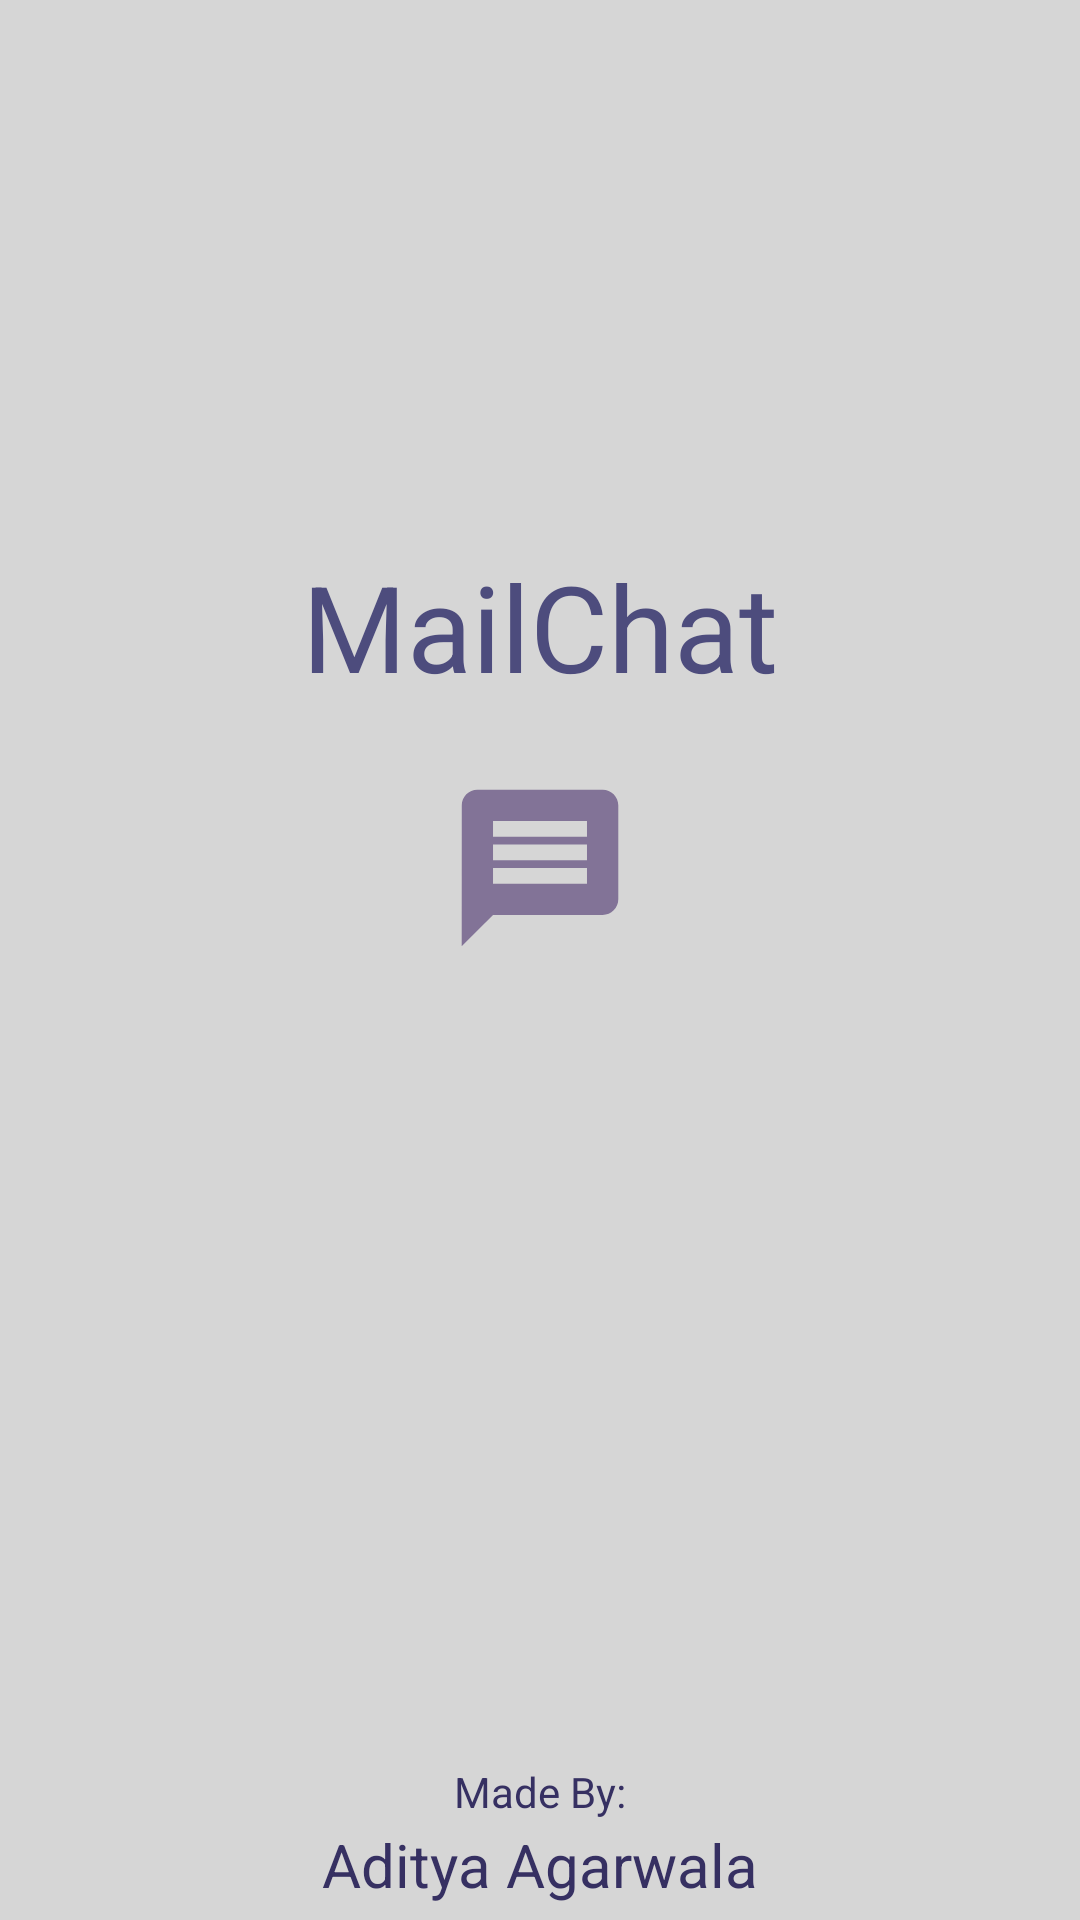

Here is an Android app screen rendered from its layout file. Give the layout XML and the strings, colors and styles it references.
<!-- AndroidManifest.xml: application theme Theme.MailChat -->
<!-- res/layout/activity_splash_screen.xml -->
<?xml version="1.0" encoding="utf-8"?>
<androidx.constraintlayout.widget.ConstraintLayout xmlns:android="http://schemas.android.com/apk/res/android"
    xmlns:app="http://schemas.android.com/apk/res-auto"
    xmlns:tools="http://schemas.android.com/tools"
    android:layout_width="match_parent"
    android:layout_height="match_parent"
    tools:context=".SplashScreen_Activity"
    android:background="@drawable/splash_background">

    <TextView
        android:id="@+id/textView"
        android:layout_width="wrap_content"
        android:layout_height="wrap_content"
        android:text="MailChat"
        android:textColor="@color/dark"
        android:textColorLink="@color/dark"
        android:textSize="40sp"
        app:layout_constraintBottom_toBottomOf="parent"
        app:layout_constraintEnd_toEndOf="parent"
        app:layout_constraintStart_toStartOf="parent"
        app:layout_constraintTop_toTopOf="parent"
        app:layout_constraintVertical_bias="0.31" />

    <ImageView
        android:id="@+id/imageView"
        android:layout_width="wrap_content"
        android:layout_height="wrap_content"
        app:layout_constraintBottom_toBottomOf="parent"
        app:layout_constraintEnd_toEndOf="parent"
        app:layout_constraintStart_toStartOf="parent"
        app:layout_constraintTop_toBottomOf="@+id/textView"
        app:layout_constraintVertical_bias="0.0"
        app:srcCompat="@drawable/ic_launcher_foreground" />

    <TextView
        android:id="@+id/textView2"
        android:layout_width="wrap_content"
        android:layout_height="wrap_content"
        android:text="Made By:"
        android:textColor="#363062"
        android:textSize="14sp"
        app:layout_constraintBottom_toBottomOf="parent"
        app:layout_constraintEnd_toEndOf="parent"
        app:layout_constraintStart_toStartOf="parent"
        app:layout_constraintTop_toBottomOf="@+id/imageView"
        app:layout_constraintVertical_bias="0.88" />

    <TextView
        android:id="@+id/textView3"
        android:layout_width="wrap_content"
        android:layout_height="wrap_content"
        android:text="Aditya Agarwala"
        android:textColor="#363062"
        android:textSize="20sp"
        app:layout_constraintBottom_toBottomOf="parent"
        app:layout_constraintEnd_toEndOf="parent"
        app:layout_constraintStart_toStartOf="parent"
        app:layout_constraintTop_toBottomOf="@+id/textView2"
        app:layout_constraintVertical_bias="0.22000003" />
</androidx.constraintlayout.widget.ConstraintLayout>
<!-- resources referenced by this layout -->
<resources>
  <color name="dark">#4D4C7D</color>
  <!-- drawable ic_launcher_foreground (drawable) -->
  <vector xmlns:android="http://schemas.android.com/apk/res/android"
      android:width="108dp"
      android:height="108dp"
      android:viewportWidth="108"
      android:viewportHeight="108"
      android:tint="@color/light">
    <group android:scaleX="2.61"
        android:scaleY="2.61"
        android:translateX="22.68"
        android:translateY="22.68">
      <path
          android:fillColor="@android:color/white"
          android:pathData="M20,2L4,2c-1.1,0 -1.99,0.9 -1.99,2L2,22l4,-4h14c1.1,0 2,-0.9 2,-2L22,4c0,-1.1 -0.9,-2 -2,-2zM18,14L6,14v-2h12v2zM18,11L6,11L6,9h12v2zM18,8L6,8L6,6h12v2z"/>
    </group>
  </vector>
  <!-- drawable splash_background (drawable) -->
  <?xml version="1.0" encoding="utf-8"?>
  <shape xmlns:android="http://schemas.android.com/apk/res/android" android:shape="rectangle">
      <gradient
          android:startColor="#D6D6D6"
          android:centerColor="#D6D6D6"
          android:endColor="#D6D6D6"
          android:angle="90"/>
  </shape>
  <style name="Theme.MailChat" parent="Theme.MaterialComponents.Light.NoActionBar">
          
          <item name="colorPrimary">@color/purple_500</item>
          <item name="colorPrimaryVariant">@color/purple_700</item>
          <item name="colorOnPrimary">@color/white</item>
          
          <item name="colorSecondary">@color/teal_200</item>
          <item name="colorSecondaryVariant">@color/teal_700</item>
          <item name="colorOnSecondary">@color/black</item>
          
          <item name="android:statusBarColor" tools:targetApi="l">@color/lightest</item>
          
  
      </style>
  <color name="light">#827397</color>
  <color name="purple_500">#FF6200EE</color>
  <color name="purple_700">#FF3700B3</color>
  <color name="white">#FFFFFFFF</color>
  <color name="teal_200">#FF03DAC5</color>
  <color name="teal_700">#FF018786</color>
  <color name="black">#FF000000</color>
  <color name="lightest">#E9D5DA</color>
</resources>
